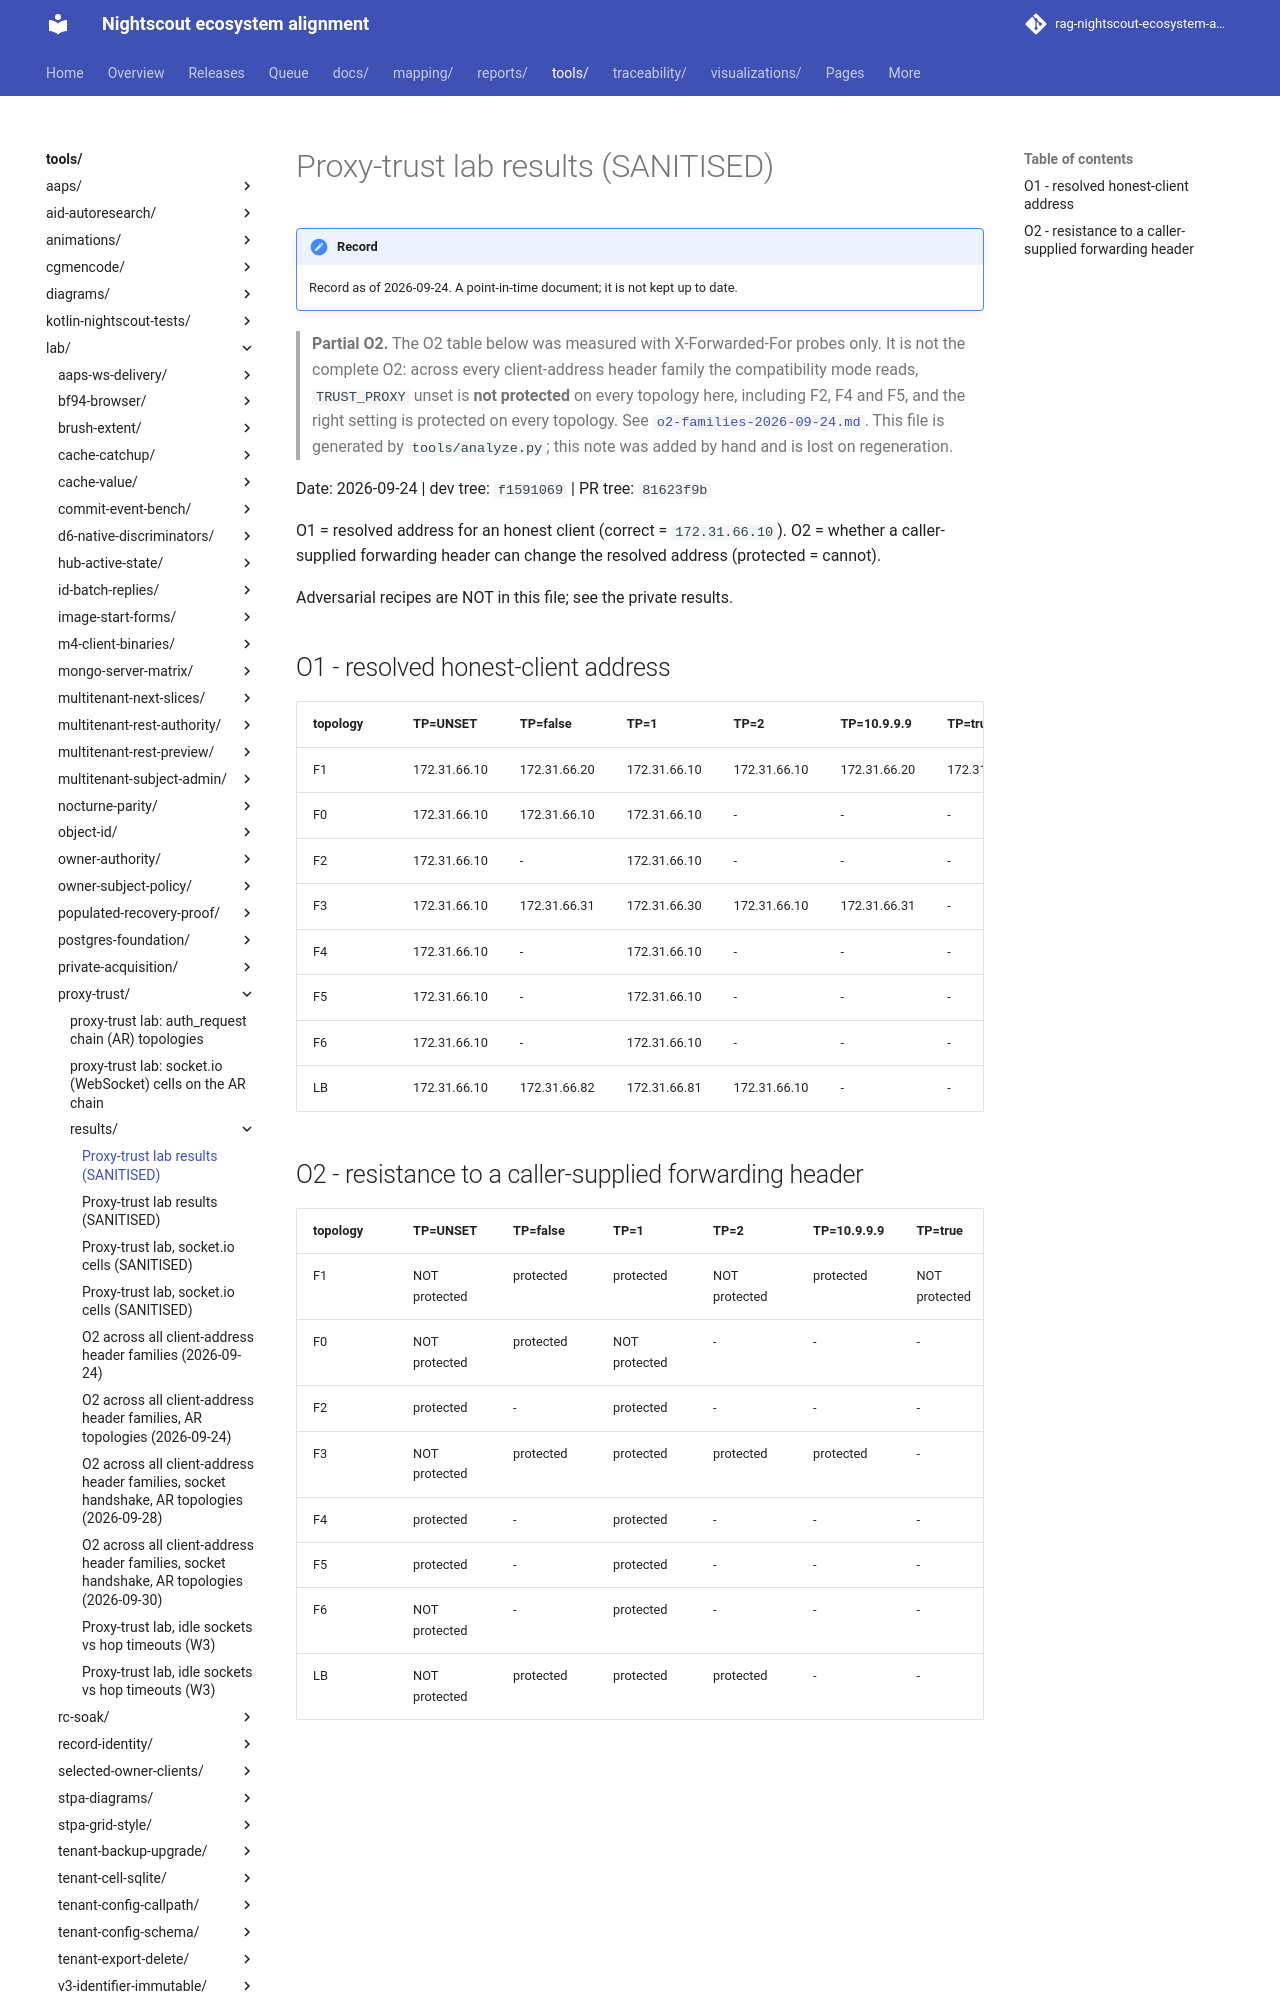

repository: bewest/rag-nightscout-ecosystem-alignment · page: tools/lab/proxy-trust/results/matrix-2026-09-24.html · generator: mkdocs

# Proxy-trust lab results (SANITISED)

> **Partial O2.** The O2 table below was measured with X-Forwarded-For probes only. It
> is not the complete O2: across every client-address header family the compatibility
> mode reads, `TRUST_PROXY` unset is **not protected** on every topology here,
> including F2, F4 and F5, and the right setting is protected on every topology. See
> [`o2-families-2026-09-24.md`](o2-families-2026-09-24.md). This file is generated by
> `tools/analyze.py`; this note was added by hand and is lost on regeneration.

Date: 2026-09-24  |  dev tree: `f1591069`  |  PR tree: `81623f9b`

O1 = resolved address for an honest client (correct = `172.31.66.10`). O2 = whether a caller-supplied forwarding header can change the resolved address (protected = cannot).

Adversarial recipes are NOT in this file; see the private results.


## O1 - resolved honest-client address

| topology | TP=UNSET | TP=false | TP=1 | TP=2 | TP=10.9.9.9 | TP=true | TP=3 |
|---|---|---|---|---|---|---|---|
| F1 | 172.31.66.10 | 172.31.66.20 | 172.31.66.10 | 172.31.66.10 | 172.31.66.20 | 172.31.66.10 | - |
| F0 | 172.31.66.10 | 172.31.66.10 | 172.31.66.10 | - | - | - | - |
| F2 | 172.31.66.10 | - | 172.31.66.10 | - | - | - | - |
| F3 | 172.31.66.10 | 172.31.66.31 | 172.31.66.30 | 172.31.66.10 | 172.31.66.31 | - | 172.31.66.10 |
| F4 | 172.31.66.10 | - | 172.31.66.10 | - | - | - | - |
| F5 | 172.31.66.10 | - | 172.31.66.10 | - | - | - | - |
| F6 | 172.31.66.10 | - | 172.31.66.10 | - | - | - | - |
| LB | 172.31.66.10 | 172.31.66.82 | 172.31.66.81 | 172.31.66.10 | - | - | 172.31.66.10 |
